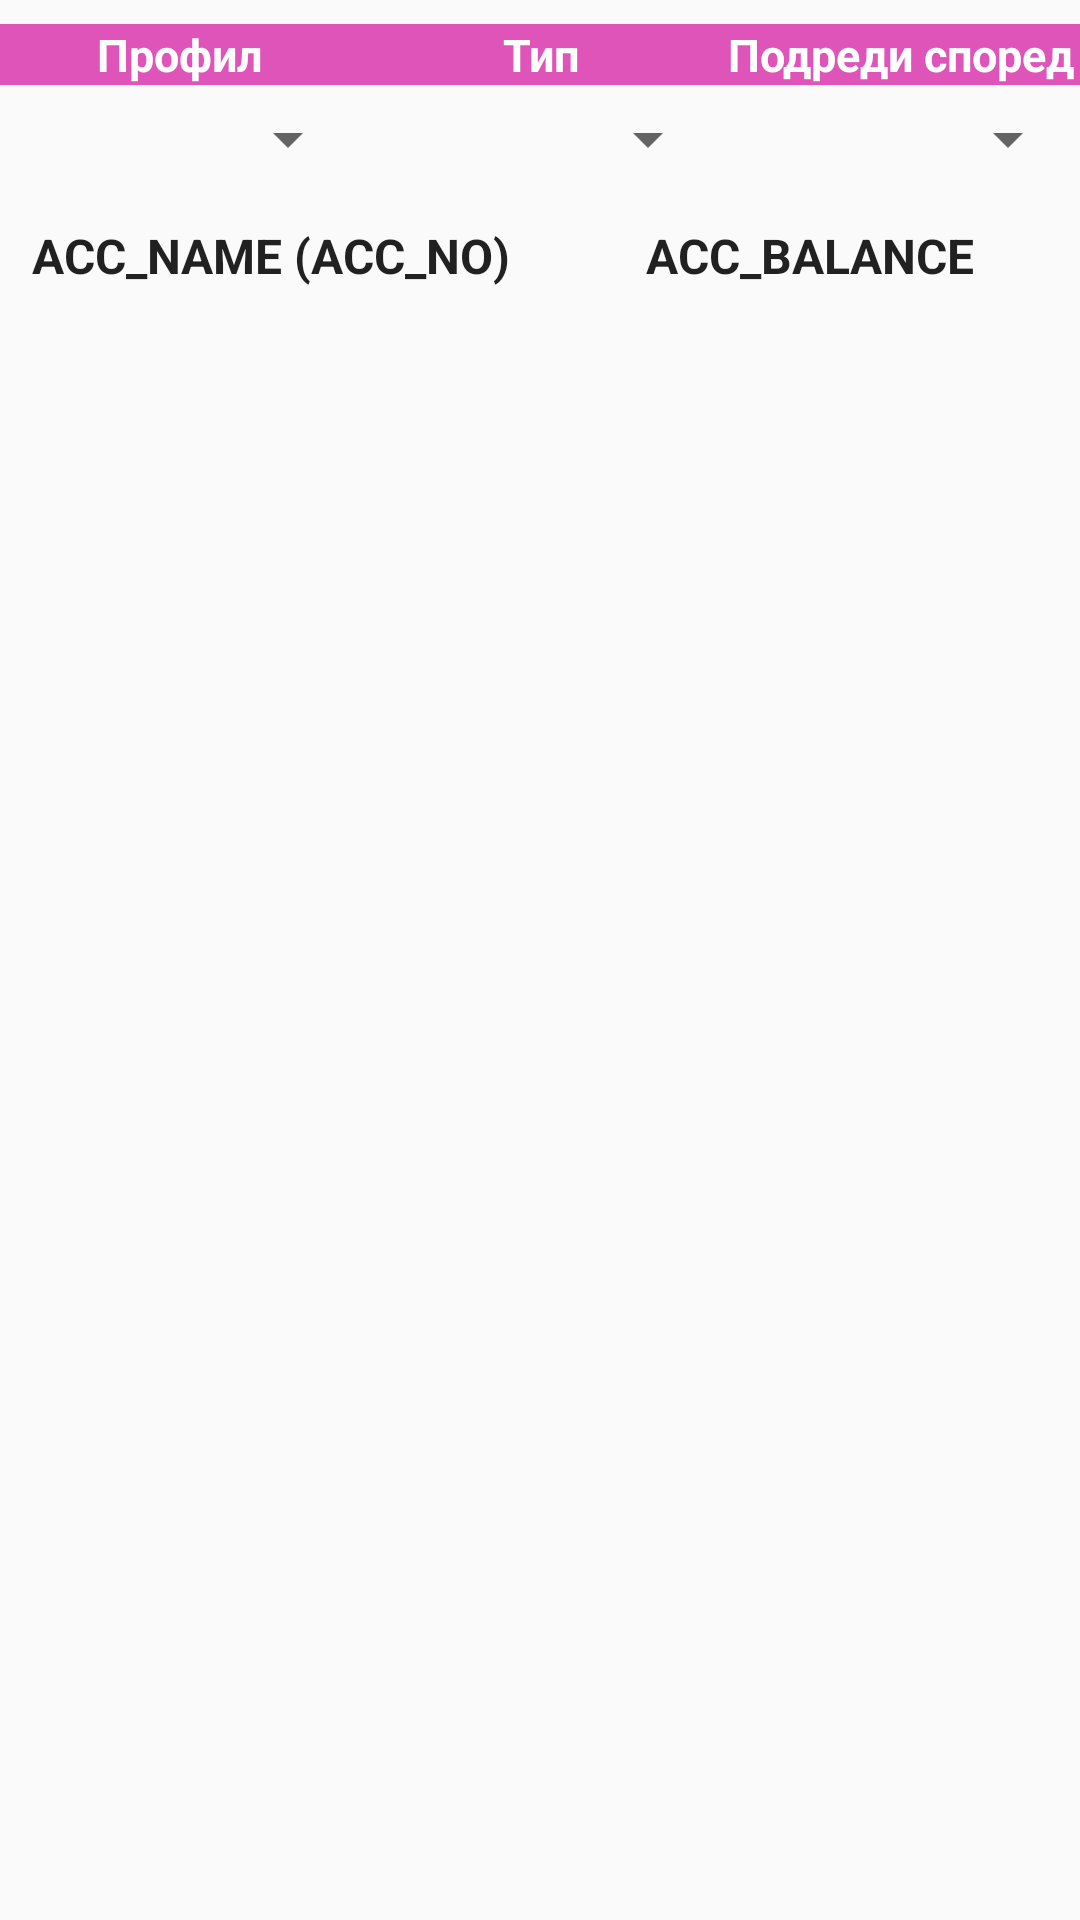

Produce the Android XML layout that renders to this screen, including the resource entries it uses.
<!-- AndroidManifest.xml: application theme AppTheme -->
<!-- res/layout/fragment_transaction.xml -->
<?xml version="1.0" encoding="utf-8"?>
<android.support.constraint.ConstraintLayout xmlns:android="http://schemas.android.com/apk/res/android"
    xmlns:app="http://schemas.android.com/apk/res-auto"
    xmlns:tools="http://schemas.android.com/tools"
    android:layout_width="match_parent"
    android:layout_height="match_parent"
    tools:context=".TransactionFragment">

    <Spinner
        android:id="@+id/spn_accounts"
        android:layout_width="0dp"
        android:layout_height="wrap_content"
        android:layout_marginTop="6dp"
        app:layout_constraintEnd_toStartOf="@+id/spn_type_filter"
        app:layout_constraintStart_toStartOf="parent"
        app:layout_constraintTop_toBottomOf="@+id/lbl_account" />

    <Spinner
        android:id="@+id/spn_type_filter"
        android:layout_width="0dp"
        android:layout_height="wrap_content"
        android:layout_marginTop="6dp"
        app:layout_constraintEnd_toStartOf="@+id/spn_date_filter"
        app:layout_constraintStart_toEndOf="@+id/spn_accounts"
        app:layout_constraintTop_toBottomOf="@+id/lbl_trans_type" />

    <Spinner
        android:id="@+id/spn_date_filter"
        android:layout_width="0dp"
        android:layout_height="wrap_content"
        android:layout_marginTop="6dp"
        app:layout_constraintEnd_toEndOf="parent"
        app:layout_constraintStart_toEndOf="@+id/spn_type_filter"
        app:layout_constraintTop_toBottomOf="@+id/lbl_date_filter" />

    <TextView
        android:id="@+id/txt_account_name"
        android:layout_width="0dp"
        android:layout_height="wrap_content"
        android:layout_marginEnd="8dp"
        android:layout_marginStart="8dp"
        android:layout_marginTop="16dp"
        android:text="ACC_NAME (ACC_NO)"
        android:textAlignment="center"
        android:textAppearance="@android:style/TextAppearance.Holo.Medium"
        android:textSize="16sp"
        android:textStyle="bold"
        app:layout_constraintEnd_toStartOf="@+id/txt_account_balance"
        app:layout_constraintStart_toStartOf="parent"
        app:layout_constraintTop_toBottomOf="@+id/spn_type_filter" />

    <TextView
        android:id="@+id/txt_account_balance"
        android:layout_width="0dp"
        android:layout_height="wrap_content"
        android:layout_marginEnd="8dp"
        android:layout_marginStart="8dp"
        android:layout_marginTop="16dp"
        android:text="ACC_BALANCE"
        android:textAlignment="center"
        android:textAppearance="@android:style/TextAppearance.Holo.Medium"
        android:textSize="16sp"
        android:textStyle="bold"
        app:layout_constraintEnd_toEndOf="parent"
        app:layout_constraintStart_toEndOf="@+id/txt_account_name"
        app:layout_constraintTop_toBottomOf="@+id/spn_type_filter" />

    <ListView
        android:id="@+id/lst_transactions"
        android:layout_width="0dp"
        android:layout_height="0dp"
        android:layout_marginBottom="8dp"
        android:layout_marginEnd="9dp"
        android:layout_marginStart="8dp"
        android:layout_marginTop="8dp"
        android:visibility="gone"
        app:layout_constraintBottom_toBottomOf="parent"
        app:layout_constraintEnd_toEndOf="parent"
        app:layout_constraintHorizontal_bias="0.0"
        app:layout_constraintStart_toStartOf="parent"
        app:layout_constraintTop_toBottomOf="@+id/txt_account_name" />

    <TextView
        android:id="@+id/txt_no_transfers"
        android:layout_width="wrap_content"
        android:layout_height="wrap_content"
        android:layout_marginEnd="8dp"
        android:layout_marginStart="8dp"
        android:layout_marginTop="20dp"
        android:text="No Transfers Found"
        android:textAppearance="@android:style/TextAppearance.Holo.Medium"
        android:textColor="@color/drawerHeader"
        android:visibility="gone"
        app:layout_constraintEnd_toEndOf="parent"
        app:layout_constraintStart_toStartOf="parent"
        app:layout_constraintTop_toBottomOf="@+id/txt_account_name" />

    <TextView
        android:id="@+id/txt_no_deposits"
        android:layout_width="wrap_content"
        android:layout_height="wrap_content"
        android:layout_marginEnd="8dp"
        android:layout_marginStart="8dp"
        android:layout_marginTop="20dp"
        android:text="No Deposits Found"
        android:textAppearance="@android:style/TextAppearance.Holo.Medium"
        android:textColor="@color/drawerHeader"
        android:visibility="gone"
        app:layout_constraintEnd_toEndOf="parent"
        app:layout_constraintStart_toStartOf="parent"
        app:layout_constraintTop_toBottomOf="@+id/txt_account_name" />

    <TextView
        android:id="@+id/txt_no_payments"
        android:layout_width="wrap_content"
        android:layout_height="wrap_content"
        android:layout_marginEnd="8dp"
        android:layout_marginStart="8dp"
        android:layout_marginTop="20dp"
        android:text="No Payments Found"
        android:textAppearance="@android:style/TextAppearance.Holo.Medium"
        android:textColor="@color/drawerHeader"
        android:visibility="gone"
        app:layout_constraintEnd_toEndOf="parent"
        app:layout_constraintStart_toStartOf="parent"
        app:layout_constraintTop_toBottomOf="@+id/txt_account_name" />

    <TextView
        android:id="@+id/txt_no_transactions"
        android:layout_width="wrap_content"
        android:layout_height="wrap_content"
        android:layout_marginEnd="8dp"
        android:layout_marginStart="8dp"
        android:layout_marginTop="20dp"
        android:text="No Transactions Found for this Account"
        android:textAppearance="@android:style/TextAppearance.Holo.Medium"
        android:textColor="@color/drawerHeader"
        android:visibility="gone"
        app:layout_constraintEnd_toEndOf="parent"
        app:layout_constraintStart_toStartOf="parent"
        app:layout_constraintTop_toBottomOf="@+id/txt_account_name" />

    <TextView
        android:id="@+id/lbl_account"
        android:layout_width="0dp"
        android:layout_height="wrap_content"
        android:layout_marginTop="8dp"
        android:background="#DF54B8"
        android:text="Профил"
        android:textAlignment="center"
        android:textAppearance="@android:style/TextAppearance.Holo.Medium"
        android:textColor="#FDFDFD"
        android:textSize="15sp"
        android:textStyle="bold"
        app:layout_constraintEnd_toStartOf="@+id/lbl_trans_type"
        app:layout_constraintStart_toStartOf="parent"
        app:layout_constraintTop_toTopOf="parent" />

    <TextView
        android:id="@+id/lbl_trans_type"
        android:layout_width="0dp"
        android:layout_height="wrap_content"
        android:layout_marginTop="8dp"
        android:background="#DF54B8"
        android:text="Тип"
        android:textAlignment="center"
        android:textAppearance="@android:style/TextAppearance.Holo.Medium"
        android:textColor="#FFFFFF"
        android:textSize="15sp"
        android:textStyle="bold"
        app:layout_constraintEnd_toStartOf="@+id/lbl_date_filter"
        app:layout_constraintStart_toEndOf="@+id/lbl_account"
        app:layout_constraintTop_toTopOf="parent" />

    <TextView
        android:id="@+id/lbl_date_filter"
        android:layout_width="0dp"
        android:layout_height="wrap_content"
        android:layout_marginTop="8dp"
        android:background="#DF54B8"
        android:text="Подреди според"
        android:textAlignment="center"
        android:textAppearance="@android:style/TextAppearance.Holo.Medium"
        android:textColor="#FFFFFF"
        android:textSize="15sp"
        android:textStyle="bold"
        app:layout_constraintEnd_toEndOf="parent"
        app:layout_constraintStart_toEndOf="@+id/lbl_trans_type"
        app:layout_constraintTop_toTopOf="parent" />

</android.support.constraint.ConstraintLayout>
<!-- resources referenced by this layout -->
<resources>
  <color name="drawerHeader">#FFC0CB</color>
  <style name="AppTheme" parent="Theme.AppCompat.Light.NoActionBar">
          
          <item name="colorPrimary">@color/colorPrimary</item>
          <item name="colorPrimaryDark">@color/colorPrimaryDark</item>
          <item name="colorAccent">@color/colorAccent</item>
          <item name="android:fontFamily">sans-serif</item>
          <item name="windowActionBar">false</item>
          <item name="windowNoTitle">true</item>
      </style>
  <color name="colorPrimary">#FFC0CB</color>
  <color name="colorPrimaryDark">#FFC0CB</color>
  <color name="colorAccent">#FFC0CB</color>
</resources>
